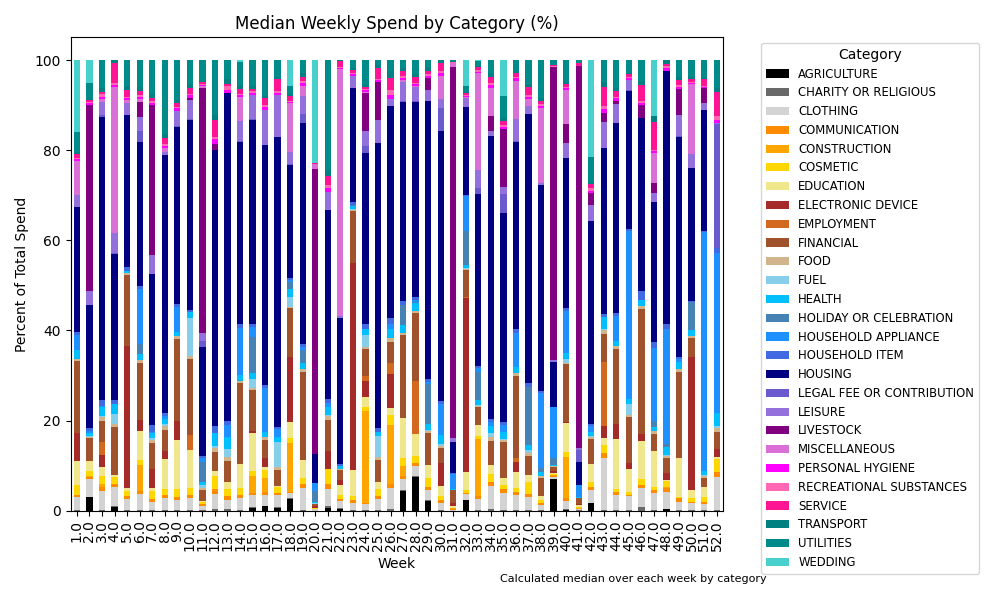

Data behind this chart, as committed beside it:
Week, AGRICULTURE, CHARITY OR RELIGIOUS, CLOTHING, COMMUNICATION, CONSTRUCTION, COSMETIC, EDUCATION, ELECTRONIC DEVICE, EMPLOYMENT, FINANCIAL, FOOD, FUEL, HEALTH, HOLIDAY OR CELEBRATION, HOUSEHOLD APPLIANCE, HOUSEHOLD ITEM, HOUSING, LEGAL FEE OR CONTRIBUTION, LEISURE, LIVESTOCK, MISCELLANEOUS, PERSONAL HYGIENE, RECREATIONAL SUBSTANCES
1.0, 0.0, 0.14, 2.94, 0.43, 0.0, 2.14, 5.35, 6.21, 0.0, 16.05, 0.37, 0.0, 2.14, 0.0, 3.21, 0.64, 27.82, 0.0, 2.68, 0.0, 7.49, 0.35, 0.21
2.0, 3.03, 0.13, 3.94, 0.48, 0.2, 0.99, 2.22, 0.0, 0.0, 5.05, 0.3, 0.25, 0.56, 0.0, 0.53, 0.71, 27.28, 0.0, 3.03, 41.42, 0.0, 0.3, 0.2
3.0, 0.0, 0.28, 4.18, 0.84, 0.56, 1.95, 1.81, 2.79, 2.79, 4.71, 0.84, 0.28, 1.95, 0.0, 0.28, 1.39, 62.69, 0.56, 2.79, 0.0, 0.56, 0.56, 0.56
4.0, 0.76, 0.22, 4.32, 0.65, 0.0, 1.57, 0.32, 0.0, 0.0, 10.8, 0.65, 2.16, 2.16, 0.0, 0.0, 0.86, 32.4, 0.43, 4.32, 0.0, 32.4, 0.48, 0.32
5.0, 0.03, 0.18, 2.38, 0.71, 0.0, 1.03, 0.64, 31.65, 0.0, 15.61, 0.43, 0.14, 0.5, 0.0, 0.0, 0.71, 33.71, 0.0, 2.84, 0.0, 0.5, 0.43, 0.21
6.0, 0.0, 0.25, 3.56, 0.64, 5.72, 1.14, 6.36, 2.54, 0.0, 12.61, 0.64, 0.06, 1.27, 2.29, 12.08, 0.76, 31.8, 2.54, 3.18, 3.31, 0.64, 0.51, 0.38
7.0, 0.0, 0.17, 1.75, 0.78, 0.0, 1.67, 0.67, 4.17, 0.0, 5.92, 0.5, 0.42, 1.29, 0.0, 0.12, 1.67, 33.36, 0.0, 4.17, 33.36, 0.0, 0.47, 0.33
8.0, 0.0, 0.27, 2.49, 0.77, 0.0, 1.37, 6.66, 1.74, 0.0, 4.73, 0.75, 0.5, 1.0, 0.0, 0.75, 0.57, 57.28, 0.0, 0.75, 0.0, 0.75, 0.5, 0.5
9.0, 0.0, 0.18, 2.28, 0.55, 0.0, 1.82, 10.94, 4.19, 0.0, 18.23, 0.55, 0.0, 0.91, 0.0, 5.47, 0.82, 39.19, 0.18, 3.46, 0.0, 0.0, 0.51, 0.36
10.0, 0.0, 0.17, 2.63, 0.59, 0.0, 1.69, 8.43, 0.0, 3.37, 16.86, 0.54, 8.43, 1.35, 0.0, 0.0, 0.56, 42.14, 0.17, 4.21, 0.34, 0.0, 0.67, 0.42
11.0, 0.0, 0.09, 0.91, 0.45, 0.0, 0.54, 0.27, 0.0, 0.0, 2.45, 0.27, 0.7, 0.62, 4.53, 0.91, 0.5, 24.03, 1.36, 1.81, 54.41, 0.45, 0.2, 0.18
12.0, 0.0, 0.31, 3.52, 1.07, 0.0, 2.75, 1.22, 0.0, 0.0, 4.06, 0.92, 0.61, 2.75, 0.0, 0.0, 1.53, 61.21, 0.0, 0.0, 1.53, 0.0, 0.92, 0.61
13.0, 0.0, 0.49, 1.84, 1.0, 0.0, 1.61, 1.34, 0.0, 0.0, 4.68, 1.0, 1.67, 2.68, 0.0, 2.68, 0.92, 72.78, 0.0, 0.0, 0.0, 0.0, 0.77, 0.75
14.0, 0.0, 0.18, 2.55, 0.7, 0.0, 1.58, 5.27, 0.0, 0.0, 18.0, 0.53, 0.09, 1.14, 0.0, 10.54, 0.88, 40.4, 0.18, 4.39, 0.0, 5.27, 0.49, 0.35
15.0, 0.53, 0.2, 2.72, 0.6, 3.77, 1.09, 8.3, 0.42, 0.0, 9.06, 0.48, 1.96, 1.51, 8.0, 2.08, 0.75, 45.28, 0.15, 5.43, 0.0, 0.0, 0.42, 0.3
16.0, 0.97, 0.17, 2.46, 0.58, 2.99, 1.93, 0.68, 1.93, 0.0, 3.98, 0.58, 0.14, 0.97, 0.0, 9.84, 0.77, 53.08, 0.0, 7.96, 0.0, 0.0, 0.58, 0.39
17.0, 0.55, 0.18, 2.76, 0.55, 0.0, 1.24, 0.18, 0.0, 0.0, 3.68, 0.55, 5.52, 1.05, 0.0, 1.84, 0.46, 64.4, 0.0, 9.2, 0.0, 0.18, 0.46, 0.37
18.0, 2.72, 0.11, 1.09, 0.33, 10.88, 1.09, 3.43, 14.42, 0.0, 10.88, 0.33, 2.18, 1.69, 1.63, 0.41, 0.54, 25.02, 0.11, 2.72, 0.0, 10.88, 0.34, 0.22
19.0, 0.0, 0.2, 4.9, 0.78, 0.0, 1.42, 3.92, 0.0, 0.0, 19.61, 0.59, 0.1, 1.27, 2.94, 0.59, 0.78, 49.01, 1.96, 3.92, 0.0, 2.35, 0.55, 0.39
20.0, 0.0, 0.02, 0.32, 0.06, 0.08, 0.13, 0.01, 0.39, 0.0, 0.47, 0.05, 0.24, 0.09, 2.48, 1.81, 0.05, 6.31, 0.0, 0.16, 63.11, 1.1, 0.05, 0.03
21.0, 0.67, 0.33, 3.84, 1.0, 0.0, 3.34, 0.17, 4.01, 0.0, 6.68, 1.0, 0.25, 1.67, 0.0, 1.0, 0.92, 41.76, 0.0, 4.01, 0.0, 0.0, 1.0, 0.67
22.0, 0.43, 0.11, 1.62, 0.43, 0.0, 0.86, 2.16, 1.3, 0.0, 2.16, 0.27, 0.0, 0.54, 0.0, 0.0, 0.54, 32.39, 0.0, 0.43, 0.0, 54.76, 0.28, 0.22
23.0, 0.0, 0.11, 1.72, 0.46, 0.0, 1.09, 5.73, 45.85, 0.0, 11.46, 0.34, 0.11, 0.69, 0.34, 0.0, 0.6, 25.22, 0.11, 2.58, 0.0, 0.0, 0.48, 0.34
24.0, 0.0, 0.12, 1.31, 0.36, 20.32, 1.02, 2.15, 3.41, 1.2, 5.98, 0.36, 2.87, 1.2, 0.0, 0.0, 1.2, 37.94, 1.55, 3.29, 8.37, 0.24, 0.36, 0.27
25.0, 0.0, 0.16, 2.51, 0.65, 0.0, 1.54, 1.62, 0.0, 0.0, 4.86, 0.49, 4.86, 0.89, 0.0, 0.0, 0.81, 63.21, 0.0, 5.02, 8.51, 0.0, 0.34, 0.32
26.0, 0.0, 0.31, 4.69, 0.94, 13.13, 2.23, 1.56, 7.5, 2.34, 4.77, 0.78, 0.0, 2.19, 0.0, 1.09, 1.31, 46.88, 0.0, 1.72, 0.0, 0.0, 0.89, 0.94
27.0, 4.32, 0.18, 2.65, 0.53, 2.29, 1.76, 8.82, 0.0, 0.0, 18.39, 0.53, 0.0, 1.76, 4.41, 0.0, 0.88, 44.12, 0.18, 4.41, 0.0, 0.35, 0.53, 0.35
28.0, 7.46, 0.16, 2.31, 0.6, 0.15, 1.42, 4.85, 0.0, 11.94, 14.92, 0.45, 0.15, 1.63, 0.22, 0.45, 0.82, 43.27, 0.15, 2.98, 0.0, 0.26, 0.45, 0.34
29.0, 2.11, 0.18, 2.42, 0.53, 0.0, 1.94, 3.08, 0.0, 0.0, 7.02, 0.53, 0.18, 1.23, 8.8, 0.62, 0.7, 61.58, 0.0, 2.38, 2.64, 0.0, 0.57, 0.35
30.0, 0.0, 0.17, 1.63, 0.65, 0.0, 0.91, 2.06, 5.14, 0.0, 3.43, 0.43, 0.34, 2.06, 0.0, 6.85, 0.6, 59.95, 5.14, 2.06, 0.0, 5.14, 0.46, 0.51
31.0, 0.0, 0.02, 0.25, 0.1, 0.15, 0.12, 0.49, 0.62, 0.0, 2.75, 0.06, 0.05, 0.19, 0.0, 3.45, 0.1, 6.89, 0.02, 0.8, 82.47, 0.86, 0.06, 0.05
32.0, 2.34, 0.08, 1.25, 0.31, 0.0, 0.66, 3.9, 38.63, 0.23, 6.07, 0.23, 0.08, 0.78, 7.41, 7.8, 0.23, 19.51, 0.08, 1.95, 0.0, 0.16, 0.22, 0.23
33.0, 0.0, 0.13, 2.54, 0.51, 12.69, 0.72, 2.54, 0.0, 0.0, 3.81, 0.38, 0.13, 1.08, 6.35, 0.7, 0.63, 38.08, 1.4, 3.81, 0.0, 21.64, 0.32, 0.32
34.0, 0.0, 0.36, 5.2, 0.73, 0.0, 1.81, 2.05, 0.0, 0.0, 5.44, 0.73, 0.97, 1.57, 0.0, 0.73, 0.73, 62.84, 0.0, 1.09, 3.38, 6.28, 0.58, 0.48
35.0, 0.0, 0.16, 3.85, 0.8, 0.0, 0.91, 1.6, 0.0, 0.0, 8.02, 0.4, 0.16, 1.6, 0.0, 1.6, 0.56, 46.5, 4.09, 1.6, 12.83, 0.0, 0.44, 0.48
36.0, 0.0, 0.17, 3.32, 0.66, 0.0, 0.91, 3.65, 2.16, 0.83, 18.27, 0.5, 0.17, 1.33, 0.0, 7.48, 0.83, 41.53, 0.17, 4.98, 0.0, 8.47, 0.5, 0.42
37.0, 0.0, 0.22, 2.82, 0.72, 0.0, 2.61, 1.52, 0.0, 0.0, 4.34, 0.65, 0.54, 1.09, 13.03, 0.0, 0.87, 59.7, 0.0, 1.74, 0.0, 1.41, 0.51, 0.43
38.0, 0.0, 0.17, 1.0, 0.5, 0.0, 0.83, 0.67, 0.0, 0.0, 4.03, 0.5, 0.08, 0.83, 0.83, 16.63, 0.5, 45.73, 0.0, 0.46, 0.0, 16.63, 0.47, 0.33
39.0, 7.1, 0.04, 0.43, 0.13, 0.15, 0.39, 0.17, 0.52, 0.0, 0.86, 0.13, 0.05, 0.26, 1.47, 11.22, 0.15, 9.92, 0.0, 0.43, 64.95, 0.0, 0.1, 0.11
40.0, 0.22, 0.13, 1.92, 0.64, 8.96, 1.15, 6.4, 0.26, 0.0, 12.79, 0.41, 0.9, 1.22, 0.0, 9.34, 0.64, 33.26, 0.13, 3.2, 4.16, 7.68, 0.37, 0.26
41.0, 0.05, 0.03, 0.28, 0.1, 0.13, 0.15, 0.5, 0.25, 0.0, 1.26, 0.08, 0.03, 0.18, 0.0, 2.65, 0.12, 5.05, 2.54, 0.63, 84.57, 0.0, 0.08, 0.05
42.0, 1.62, 0.18, 2.88, 0.7, 0.0, 1.08, 3.96, 0.0, 0.0, 5.4, 0.54, 0.18, 1.0, 0.0, 1.26, 0.45, 44.98, 0.0, 3.6, 2.7, 0.0, 0.45, 0.54
43.0, 0.0, 0.28, 11.37, 1.14, 0.0, 1.85, 1.42, 2.84, 14.21, 6.11, 0.85, 0.28, 2.56, 0.0, 0.0, 0.67, 36.95, 0.0, 5.68, 2.13, 0.0, 0.8, 0.57
44.0, 0.0, 0.17, 3.36, 0.53, 0.0, 0.84, 10.92, 3.36, 0.0, 16.8, 0.5, 0.0, 1.09, 0.0, 5.54, 0.84, 42.0, 0.17, 4.2, 0.67, 0.0, 0.57, 0.34
45.0, 0.0, 0.14, 3.06, 0.31, 0.0, 0.61, 5.1, 1.33, 0.0, 10.21, 0.41, 2.6, 1.02, 0.0, 37.26, 0.51, 30.62, 0.1, 2.3, 0.0, 0.0, 0.38, 0.2
46.0, 0.0, 0.83, 4.16, 0.66, 0.0, 1.5, 8.32, 1.66, 0.0, 27.64, 0.63, 0.0, 1.41, 0.0, 0.0, 2.04, 38.26, 0.0, 0.0, 2.83, 0.0, 0.58, 0.33
47.0, 0.0, 0.25, 3.74, 0.62, 0.0, 0.75, 7.92, 0.0, 0.0, 3.74, 0.72, 0.0, 0.87, 1.25, 16.21, 1.37, 31.17, 0.0, 1.87, 2.18, 6.67, 0.47, 0.25
48.0, 0.34, 0.14, 3.69, 0.84, 0.34, 1.34, 0.17, 1.51, 0.0, 3.36, 0.5, 0.17, 1.68, 0.84, 25.46, 1.01, 56.2, 0.0, 0.0, 0.0, 0.0, 0.59, 0.42
49.0, 0.0, 0.19, 1.81, 0.75, 0.0, 0.38, 8.58, 0.0, 0.0, 19.08, 0.57, 0.19, 1.53, 0.0, 0.57, 0.57, 48.65, 0.19, 4.77, 5.72, 0.0, 0.48, 0.52
50.0, 0.0, 0.18, 1.47, 0.38, 0.0, 0.74, 1.84, 29.43, 0.0, 4.29, 0.37, 0.18, 1.23, 6.13, 0.0, 0.37, 29.43, 0.0, 3.07, 0.0, 15.58, 0.28, 0.25
51.0, 0.0, 0.14, 1.45, 0.43, 0.0, 1.01, 2.17, 0.0, 0.0, 2.13, 0.43, 0.22, 0.87, 0.0, 52.9, 0.32, 26.81, 0.0, 1.59, 3.26, 0.0, 0.29, 0.33
52.0, 0.0, 0.27, 7.13, 1.29, 0.0, 2.74, 0.55, 1.65, 0.0, 3.84, 0.82, 0.62, 2.74, 0.0, 35.65, 1.1, 0.0, 27.42, 0.27, 0.0, 0.0, 0.66, 0.75
